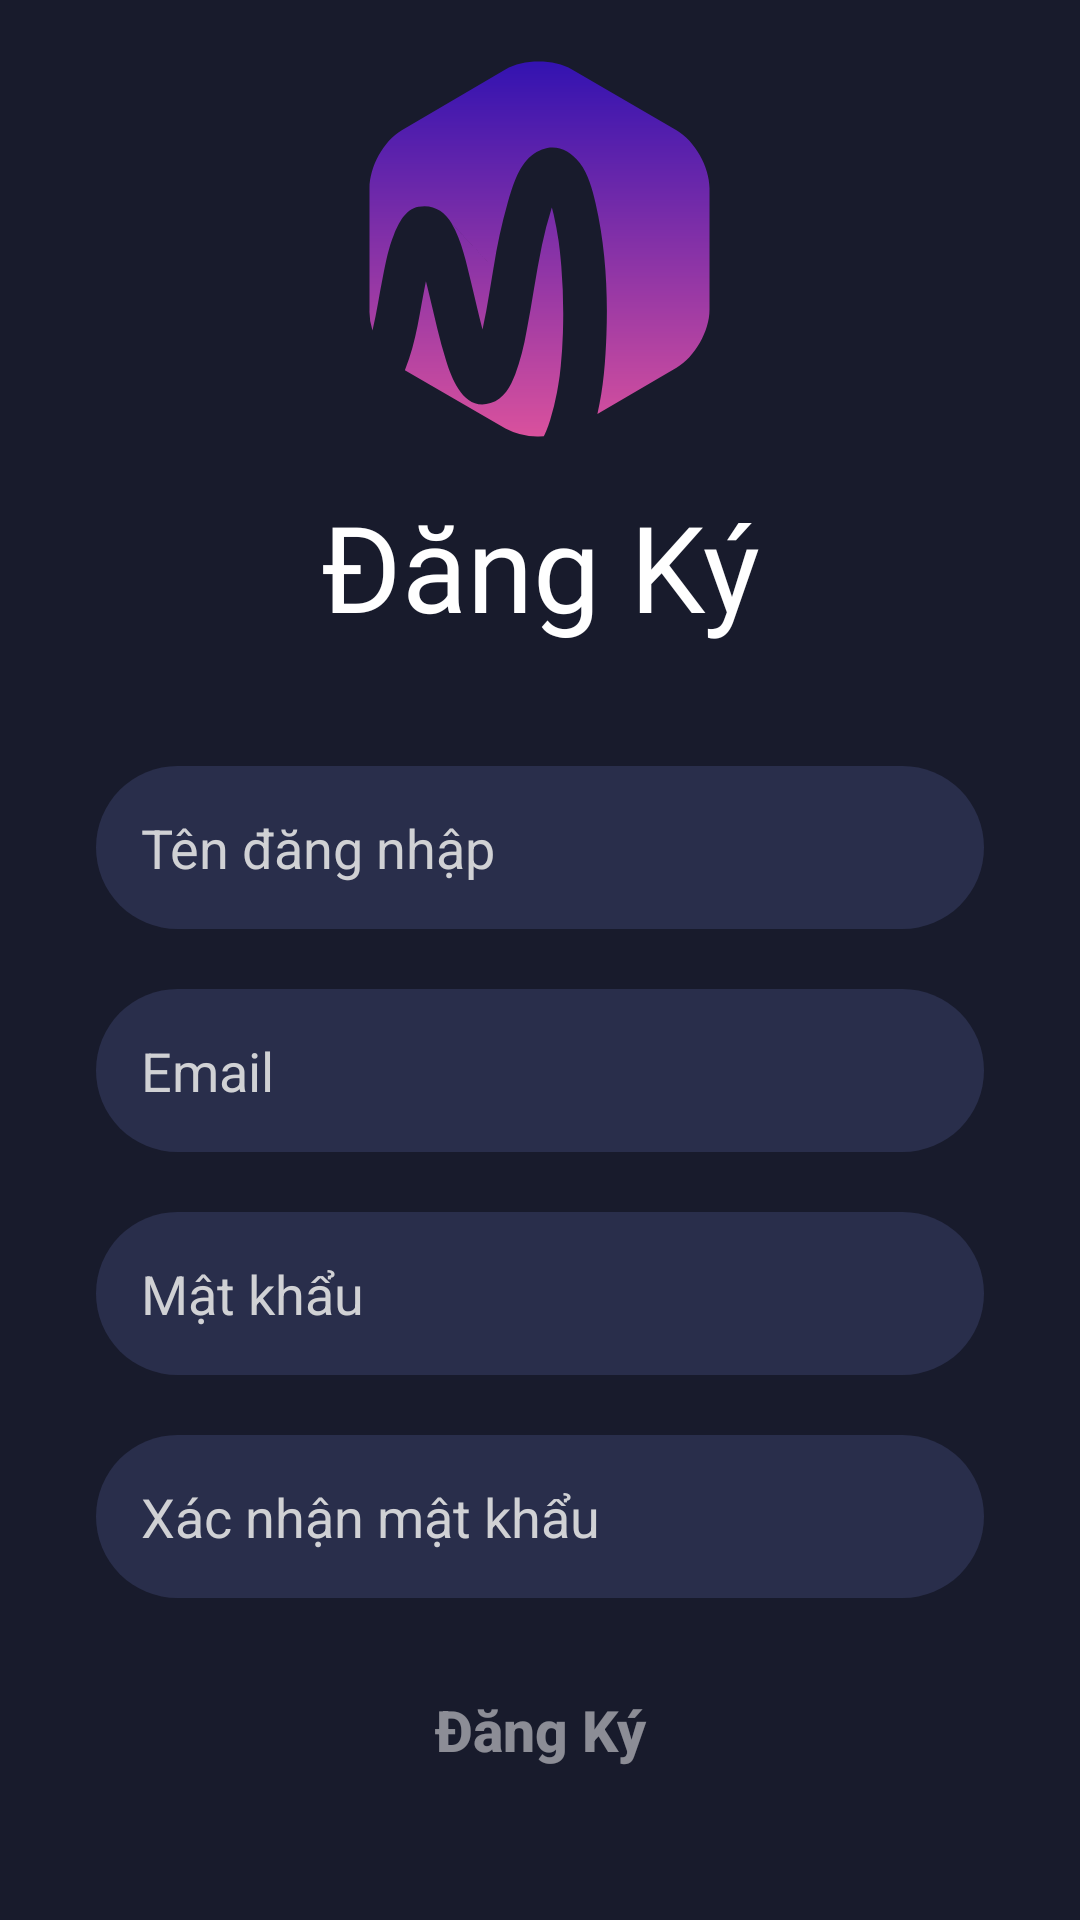

Reconstruct the res/layout file that produces this screen, plus the resources it refers to.
<!-- AndroidManifest.xml: application theme Theme.MusicAppdemo2 -->
<!-- res/layout/activity_sign_up.xml -->
<?xml version="1.0" encoding="utf-8"?>
<LinearLayout xmlns:android="http://schemas.android.com/apk/res/android"
    xmlns:app="http://schemas.android.com/apk/res-auto"
    xmlns:tools="http://schemas.android.com/tools"
    android:layout_width="match_parent"
    android:layout_height="match_parent"
    android:background="@drawable/dark_background"
    android:orientation="vertical"
    tools:context=".SignUpActivity">

    <ImageView
        android:id="@+id/imageViewAvatar"
        android:layout_width="wrap_content"
        android:layout_height="wrap_content"
        android:layout_gravity="center"
        android:layout_marginTop="20dp"
        android:clickable="true"
        android:scaleType="centerCrop"
        android:src="@drawable/logo" />

    <TextView
        android:id="@+id/textView2"
        android:layout_width="match_parent"
        android:layout_height="wrap_content"
        android:layout_marginTop="16dp"
        android:fontFamily="@font/circular_std"
        android:text="Đăng Ký"
        android:textAlignment="center"
        android:textColor="@color/white"
        android:textSize="40sp" />

    <EditText
        android:id="@+id/userName"
        android:layout_width="match_parent"
        android:layout_height="wrap_content"
        android:layout_marginStart="32dp"
        android:layout_marginTop="40dp"
        android:layout_marginEnd="32dp"
        android:background="@drawable/edittext_background"
        android:ems="10"
        android:hint="Tên đăng nhập"
        android:inputType="textPersonName"
        android:padding="15dp"
        android:textColor="@color/hintColor"
        android:textColorHint="@color/hintColor" />

    <EditText
        android:id="@+id/email"
        android:layout_width="match_parent"
        android:layout_height="wrap_content"
        android:layout_marginStart="32dp"
        android:layout_marginTop="20dp"
        android:layout_marginEnd="32dp"
        android:background="@drawable/edittext_background"
        android:ems="10"
        android:hint="@string/Email"
        android:inputType="textEmailAddress"
        android:padding="15dp"
        android:textColor="@color/hintColor"
        android:textColorHint="@color/hintColor" />

    <EditText
        android:id="@+id/password"
        android:layout_width="match_parent"
        android:layout_height="wrap_content"
        android:layout_marginStart="32dp"
        android:layout_marginTop="20dp"
        android:layout_marginEnd="32dp"
        android:background="@drawable/edittext_background"
        android:ems="10"
        android:hint="Mật khẩu"
        android:inputType="textPassword"
        android:padding="15dp"
        android:textColor="@color/hintColor"
        android:textColorHint="@color/hintColor" />

    <EditText
        android:id="@+id/confirmPassword"
        android:layout_width="match_parent"
        android:layout_height="wrap_content"
        android:layout_marginStart="32dp"
        android:layout_marginTop="20dp"
        android:layout_marginEnd="32dp"
        android:background="@drawable/edittext_background"
        android:ems="10"
        android:hint="Xác nhận mật khẩu"
        android:inputType="textPassword"
        android:padding="15dp"
        android:textColor="@color/hintColor"
        android:textColorHint="@color/hintColor" />

    <Space
        android:layout_width="match_parent"
        android:layout_height="wrap_content"
        android:layout_weight="1" />

    <Button
        android:id="@+id/signUpButton"
        android:layout_width="match_parent"
        android:layout_height="wrap_content"
        android:layout_marginBottom="60dp"
        android:layout_marginStart="100dp"
        android:layout_marginTop="20dp"
        android:layout_marginEnd="100dp"

        android:background="@drawable/gradient_button_background"
        android:enabled="true"
        android:text="Đăng Ký"
        android:textAllCaps="false"
        android:textColor="@color/transWhite"
        android:textSize="19sp"
        android:textStyle="bold" />

    <LinearLayout
        android:id="@+id/linearLayout2"
        android:layout_width="wrap_content"
        android:layout_height="wrap_content"
        android:layout_marginBottom="20dp"
        android:orientation="horizontal">

        <TextView
            android:id="@+id/textView3"
            android:layout_width="wrap_content"
            android:layout_height="wrap_content"
            android:layout_marginEnd="5dp"
            android:layout_marginStart="90dp"
            android:layout_marginTop="20dp"
            android:text="Bạn có tài khoản?"
            android:textColor="@color/white"
            android:textSize="18sp" />

        <TextView
            android:id="@+id/already_have_account"
            android:layout_width="wrap_content"
            android:layout_height="match_parent"
            android:text="Đăng Nhập"
            android:layout_marginStart="5dp"
            android:layout_marginTop="20dp"
            android:layout_marginEnd="32dp"
            android:textColor="@color/endColor"
            android:textSize="20sp"
            android:textStyle="bold" />
    </LinearLayout>


</LinearLayout>
<!-- resources referenced by this layout -->
<resources>
  <color name="endColor">#D95190</color>
  <color name="hintColor">#d0d1d4</color>
  <color name="transWhite">#80FFFFFF</color>
  <color name="white">#FFFFFFFF</color>
  <!-- drawable dark_background (drawable) -->
  <?xml version="1.0" encoding="utf-8"?>
  <layer-list xmlns:android="http://schemas.android.com/apk/res/android">
      <item>
          <shape>
              <solid android:color="@color/primary"></solid>
          </shape>
      </item>
  
  </layer-list>
  <!-- drawable edittext_background (drawable) -->
  <?xml version="1.0" encoding="utf-8"?>
  <layer-list xmlns:android="http://schemas.android.com/apk/res/android">
      <item>
          <shape android:shape="rectangle">
              <solid android:color="@color/EditText" />
              <corners
                  android:radius="30dp" />
          </shape>
      </item>
  
  </layer-list>
  <!-- drawable logo: vector/xml drawable (drawable, 2343 chars, omitted) -->
  <string name="Email">Email</string>
  <style name="Theme.MusicAppdemo2" parent="Base.Theme.MusicAppdemo2" />
  <color name="primary">#181b2c</color>
  <color name="EditText">#292E4B</color>
  <style name="Base.Theme.MusicAppdemo2" parent="Theme.Material3.DayNight.NoActionBar">
          
          
      </style>
</resources>
